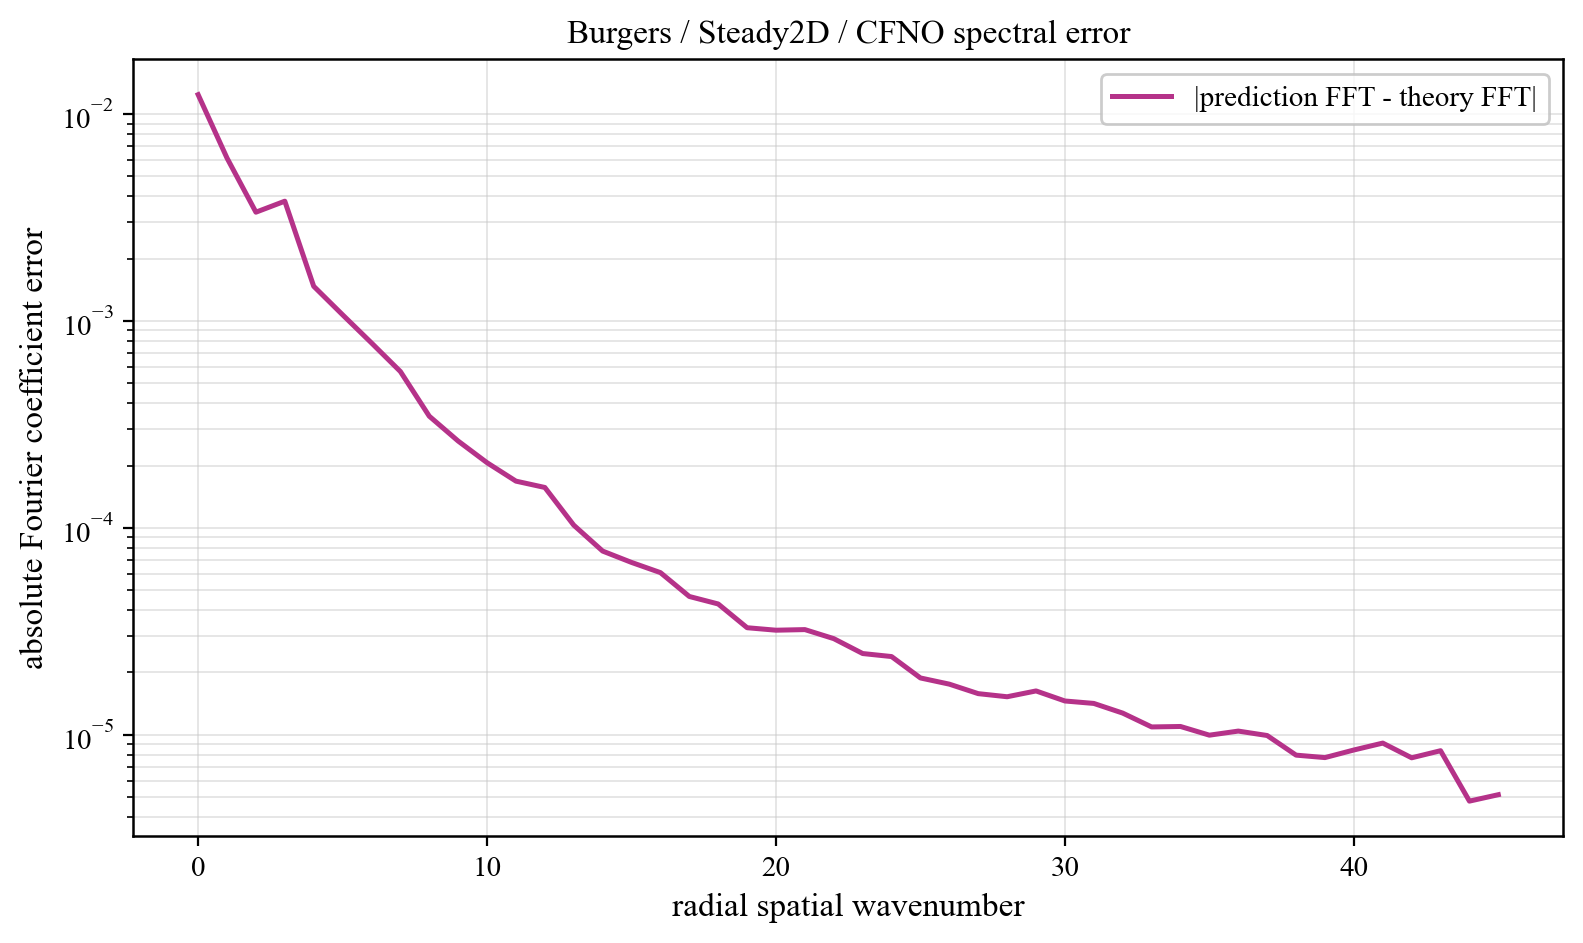

The table this chart was drawn from, first rows:
component, prediction_magnitude, theory_magnitude, absolute_coefficient_error
0, 0.01241, 2.1056250080797633e-09, 0.01241
1, 0.04437, 0.04771, 0.006128
2, 0.01262, 0.01346, 0.003355
3, 0.005312, 0.002842, 0.003792
4, 0.00194, 0.0008004, 0.001471
5, 0.001395, 0.0005226, 0.001071
6, 0.0008246, 0.0002616, 0.0007831
7, 0.0006495, 0.000193, 0.0005698
8, 0.000346, 0.0001291, 0.0003465
9, 0.0002757, 7.85340166177628e-05, 0.0002628
10, 0.0002514, 7.700326834969126e-05, 0.0002065
11, 0.0001771, 5.246242377684659e-05, 0.0001682
12, 0.0001649, 4.838067367283398e-05, 0.0001568
13, 0.0001117, 3.38015682264444e-05, 0.0001031
14, 8.613967218190527e-05, 3.021077147677613e-05, 7.724459295017936e-05
15, 8.162734528540134e-05, 2.8582940023123938e-05, 6.807809456262345e-05
16, 6.543507435495214e-05, 2.022380909333521e-05, 6.078107761123671e-05
17, 5.044355855256829e-05, 1.8359455271700186e-05, 4.660609366759037e-05
18, 4.944186799195649e-05, 1.6936685901615658e-05, 4.287499494932724e-05
19, 3.983702314308457e-05, 1.5274983209097753e-05, 3.2920669940346074e-05
20, 3.370654132942882e-05, 1.4802028857553832e-05, 3.20216710576944e-05
21, 3.4208836899886626e-05, 1.0977310173257653e-05, 3.223805853169598e-05
22, 3.3219207484748615e-05, 1.0679413161366934e-05, 2.915066997146382e-05
23, 2.6492462938221255e-05, 9.833012215659242e-06, 2.4699023878521534e-05
24, 2.6887875582332985e-05, 9.37161064614027e-06, 2.3881804912399506e-05
25, 2.1551798993780454e-05, 7.837001256249312e-06, 1.8820463943726277e-05
26, 2.0147045072661097e-05, 7.581893389745689e-06, 1.756694824334495e-05
27, 1.8229997924474457e-05, 7.465661723294183e-06, 1.580657855187111e-05
28, 1.780211946491672e-05, 6.425276824658505e-06, 1.526933294496511e-05
29, 1.891421646599204e-05, 6.770946236822721e-06, 1.6290074009540915e-05
30, 1.6013511673588798e-05, 5.8163966685886575e-06, 1.4565914304688848e-05
31, 1.6555913852193015e-05, 6.0131603558391595e-06, 1.4175471551857983e-05
32, 1.362266271698806e-05, 3.6510204412397736e-06, 1.2729515855002818e-05
33, 1.0897368087534097e-05, 3.0530687072455447e-07, 1.0913055642328173e-05
34, 1.0964221936517113e-05, 1.898342356941669e-07, 1.0968702589940375e-05
35, 9.968817246216537e-06, 1.3113063833419303e-07, 9.957386763192243e-06
36, 1.0407193315265375e-05, 1.0588157635117668e-07, 1.042038186458881e-05
37, 9.917604897334025e-06, 8.559828169380827e-08, 9.919289346199403e-06
38, 7.9822157320606e-06, 6.772691727295671e-08, 7.97349526927973e-06
39, 7.763465904624004e-06, 5.883082841818188e-08, 7.757764610509812e-06
40, 8.434580324022768e-06, 4.363238888653568e-08, 8.442910617663551e-06
41, 9.118839667091787e-06, 3.647944304928132e-08, 9.117359607417253e-06
42, 7.739037010889135e-06, 2.5263494116988205e-08, 7.74040575083105e-06
43, 8.376912293789472e-06, 1.9404922588427054e-08, 8.37534726719302e-06
44, 4.777354797902167e-06, 1.1684245654207339e-08, 4.7796505333628e-06
45, 5.136954909004839e-06, 5.157790433566664e-09, 5.134195584837469e-06
